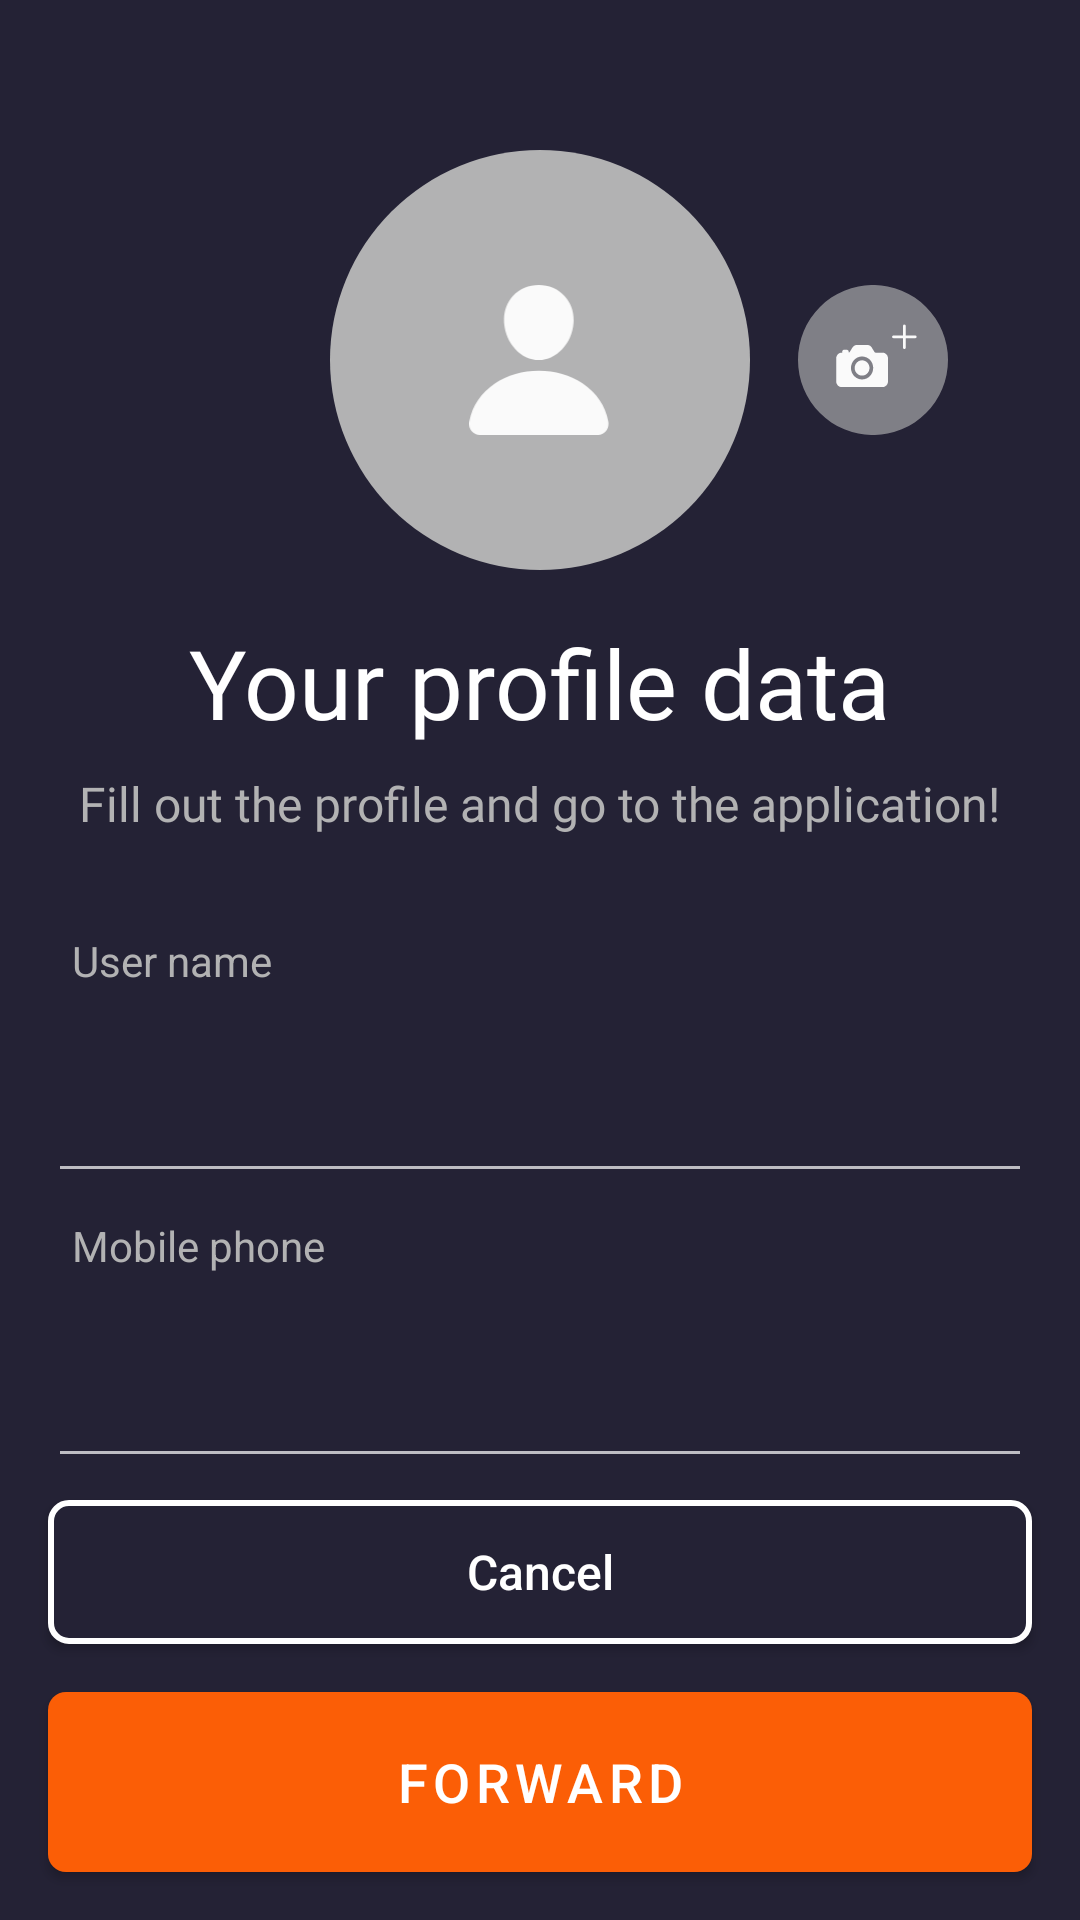

Produce the Android XML layout that renders to this screen, including the resource entries it uses.
<!-- AndroidManifest.xml: application theme Theme.ViewPager -->
<!-- res/layout/fragment_sign_up_extended.xml -->
<?xml version="1.0" encoding="utf-8"?>
<androidx.constraintlayout.widget.ConstraintLayout xmlns:android="http://schemas.android.com/apk/res/android"
    xmlns:app="http://schemas.android.com/apk/res-auto"
    android:layout_width="match_parent"
    android:layout_height="match_parent"
    android:background="@color/background">

    <androidx.appcompat.widget.AppCompatImageView
        android:id="@+id/imageViewSignUpExtendedPhoto"
        android:layout_width="@dimen/photo_size"
        android:layout_height="@dimen/photo_size"
        android:src="@drawable/bc_photo"
        app:layout_constraintBottom_toBottomOf="parent"
        app:layout_constraintEnd_toEndOf="parent"
        app:layout_constraintStart_toStartOf="parent"
        app:layout_constraintTop_toTopOf="parent"
        app:layout_constraintVertical_bias="0.1" />

    <androidx.appcompat.widget.AppCompatImageView
        android:id="@+id/imageViewSignUpExtendedMockup"
        android:layout_width="@dimen/mockup_size"
        android:layout_height="@dimen/mockup_size"
        android:src="@drawable/ic_photo_mockup"
        app:layout_constraintBottom_toBottomOf="@id/imageViewSignUpExtendedPhoto"
        app:layout_constraintEnd_toEndOf="@id/imageViewSignUpExtendedPhoto"
        app:layout_constraintStart_toStartOf="@id/imageViewSignUpExtendedPhoto"
        app:layout_constraintTop_toTopOf="@id/imageViewSignUpExtendedPhoto" />

    <androidx.appcompat.widget.AppCompatImageView
        android:id="@+id/imageViewAddPhotoSignUpExtended"
        android:layout_width="@dimen/mockup_size"
        android:layout_height="@dimen/mockup_size"
        android:layout_marginStart="@dimen/normal_margin"
        android:src="@drawable/ic_add_photo"
        app:layout_constraintBottom_toBottomOf="@id/imageViewSignUpExtendedPhoto"
        app:layout_constraintStart_toEndOf="@id/imageViewSignUpExtendedPhoto"
        app:layout_constraintTop_toTopOf="@id/imageViewSignUpExtendedPhoto" />

    <androidx.appcompat.widget.AppCompatTextView
        android:id="@+id/textViewProfileData"
        android:layout_width="wrap_content"
        android:layout_height="wrap_content"
        android:layout_marginTop="@dimen/normal_margin"
        android:fontFamily="@font/josefin_sans"
        android:text="@string/your_profile_data"
        android:textColor="@color/white"
        android:textSize="@dimen/text_largest_size"
        app:layout_constraintEnd_toEndOf="parent"
        app:layout_constraintStart_toStartOf="parent"
        app:layout_constraintTop_toBottomOf="@id/imageViewSignUpExtendedPhoto" />

    <androidx.appcompat.widget.AppCompatTextView
        android:id="@+id/textViewFillOutExtended"
        android:layout_width="wrap_content"
        android:layout_height="wrap_content"
        android:text="@string/fill_out_the_profile_and_go_to_the_application"
        android:textColor="@color/gray"
        android:fontFamily="@font/wix_madefor_regular"
        android:textSize="@dimen/text_normal_size"
        android:layout_marginTop="@dimen/small_margin"
        app:layout_constraintTop_toBottomOf="@id/textViewProfileData"
        app:layout_constraintStart_toStartOf="parent"
        app:layout_constraintEnd_toEndOf="parent"
        />

    <androidx.appcompat.widget.AppCompatTextView
        android:id="@+id/textViewUserName"
        android:layout_width="wrap_content"
        android:layout_height="wrap_content"
        android:layout_marginStart="@dimen/small_margin"
        android:text="@string/user_name"
        android:textColor="@color/gray"
        android:layout_marginTop="@dimen/largest_margin"
        app:layout_constraintStart_toStartOf="@id/textInputUserName"
        app:layout_constraintTop_toBottomOf="@id/textViewFillOutExtended" />

    <com.google.android.material.textfield.TextInputLayout
        android:id="@+id/textInputUserName"
        android:layout_width="0dp"
        android:layout_height="wrap_content"
        android:layout_marginHorizontal="@dimen/normal_margin"
        app:boxBackgroundMode="none"
        app:layout_constraintEnd_toEndOf="parent"
        app:layout_constraintStart_toStartOf="parent"
        app:layout_constraintTop_toBottomOf="@id/textViewUserName">

        <com.google.android.material.textfield.TextInputEditText
            android:id="@+id/textInputEditTextUserName"
            android:layout_width="match_parent"
            android:maxLength="20"
            android:layout_height="@dimen/edit_text_height"
            android:textColor="@color/white"
            android:textCursorDrawable="@null"
            android:textSize="@dimen/edit_text_size" />

    </com.google.android.material.textfield.TextInputLayout>

    <androidx.appcompat.widget.AppCompatTextView
        android:id="@+id/textViewMobilePhone"
        android:layout_width="wrap_content"
        android:layout_height="wrap_content"
        android:layout_marginStart="@dimen/small_margin"
        android:layout_marginTop="@dimen/small_margin"
        android:text="@string/mobile_phone"
        android:textColor="@color/gray"
        app:layout_constraintStart_toStartOf="@id/textInputUserName"
        app:layout_constraintTop_toBottomOf="@id/textInputUserName" />

    <com.google.android.material.textfield.TextInputLayout

        android:id="@+id/textInputPassword"
        android:layout_width="0dp"
        android:layout_height="wrap_content"
        android:layout_marginHorizontal="@dimen/normal_margin"
        app:boxBackgroundMode="none"
        app:layout_constraintEnd_toEndOf="parent"
        app:layout_constraintStart_toStartOf="parent"
        app:layout_constraintTop_toBottomOf="@id/textViewMobilePhone">

        <com.google.android.material.textfield.TextInputEditText
            android:id="@+id/textInputEditTextMobilePhone"
            android:layout_width="match_parent"
            android:layout_height="@dimen/edit_text_height"
            android:maxLength="15"
            android:textColor="@color/white"
            android:textCursorDrawable="@null"
            android:inputType="number"
            android:textSize="@dimen/edit_text_size" />

    </com.google.android.material.textfield.TextInputLayout>

    <androidx.appcompat.widget.AppCompatButton
        android:id="@+id/buttonCancel"
        android:layout_width="0dp"
        android:layout_height="wrap_content"
        android:layout_marginHorizontal="@dimen/normal_margin"
        android:layout_marginBottom="@dimen/normal_margin"
        android:background="@drawable/bc_cancel"
        android:text="@string/cancel"
        android:textAllCaps="false"
        android:textColor="@color/white"
        android:textSize="@dimen/text_normal_size"
        app:layout_constraintBottom_toTopOf="@id/buttonForward"
        app:layout_constraintEnd_toEndOf="parent"
        app:layout_constraintStart_toStartOf="parent" />

    <androidx.appcompat.widget.AppCompatButton
        android:id="@+id/buttonForward"
        android:layout_width="0dp"
        android:layout_height="@dimen/view_contacts_height"
        android:layout_marginHorizontal="@dimen/normal_margin"
        android:layout_marginBottom="@dimen/normal_margin"
        android:background="@drawable/bc_view_my_contacts"
        android:letterSpacing="0.1"
        android:text="@string/forward"
        android:textColor="@color/white"
        android:textSize="@dimen/forward_size"
        app:layout_constraintBottom_toBottomOf="parent"
        app:layout_constraintEnd_toEndOf="parent"
        app:layout_constraintStart_toStartOf="parent" />

    <ProgressBar
        android:id="@+id/progressBar"
        android:layout_width="wrap_content"
        android:layout_height="wrap_content"
        android:layout_centerInParent="true"
        android:indeterminate="true"
        android:visibility="gone"
        app:layout_constraintBottom_toBottomOf="parent"
        app:layout_constraintEnd_toEndOf="parent"
        app:layout_constraintStart_toStartOf="parent"
        app:layout_constraintTop_toTopOf="parent" />

</androidx.constraintlayout.widget.ConstraintLayout>
<!-- resources referenced by this layout -->
<resources>
  <color name="background">#242235</color>
  <color name="gray">#B2B2B3</color>
  <color name="white">#FFFFFFFF</color>
  <dimen name="edit_text_height">57dp</dimen>
  <dimen name="edit_text_size">18sp</dimen>
  <dimen name="forward_size">18sp</dimen>
  <dimen name="largest_margin">32dp</dimen>
  <dimen name="mockup_size">50dp</dimen>
  <dimen name="normal_margin">16dp</dimen>
  <dimen name="photo_size">140dp</dimen>
  <dimen name="small_margin">8dp</dimen>
  <dimen name="text_largest_size">32sp</dimen>
  <dimen name="text_normal_size">16sp</dimen>
  <dimen name="view_contacts_height">60dp</dimen>
  <!-- drawable bc_cancel (drawable) -->
  <?xml version="1.0" encoding="utf-8"?>
  <selector xmlns:android="http://schemas.android.com/apk/res/android">
      <item android:state_pressed="true">
          <shape android:shape="rectangle">
              <solid android:color="@color/background" />
              <stroke android:width="2dp" android:color="@color/background" />
              <corners android:radius="6dp" />
          </shape>
      </item>
      <item android:state_pressed="false">
          <shape android:shape="rectangle">
              <solid android:color="@color/background" />
              <stroke android:width="2dp" android:color="@color/white" />
              <corners android:radius="6dp" />
          </shape>
      </item>
  </selector>
  <!-- drawable bc_photo (drawable) -->
  <vector xmlns:android="http://schemas.android.com/apk/res/android"
      android:width="113dp"
      android:height="113dp"
      android:viewportWidth="113"
      android:viewportHeight="113">
    <path
        android:pathData="M56.5,56.5m-56.5,0a56.5,56.5 0,1 1,113 0a56.5,56.5 0,1 1,-113 0"
        android:fillColor="#B2B2B3"/>
  </vector>
  <!-- drawable bc_view_my_contacts (drawable) -->
  <?xml version="1.0" encoding="utf-8"?>
  <selector xmlns:android="http://schemas.android.com/apk/res/android">
      <item android:state_pressed="false">
          <shape>
              <corners android:radius="6dp" />
              <solid android:color="@color/orange" />
          </shape>
      </item>
      <item android:state_pressed="true">
          <shape>
              <corners android:radius="6dp" />
              <stroke android:width="2dp" android:color="@color/white" />
              <solid android:color="@color/orange" />
          </shape>
      </item>
  </selector>
  <!-- drawable ic_add_photo: vector/xml drawable (drawable, 2277 chars, omitted) -->
  <!-- drawable ic_photo_mockup (drawable) -->
  <vector xmlns:android="http://schemas.android.com/apk/res/android"
      android:width="34dp"
      android:height="36dp"
      android:viewportWidth="34"
      android:viewportHeight="36">
    <path
        android:pathData="M22.873,2.618C21.309,0.93 19.125,0 16.714,0C14.291,0 12.099,0.924 10.543,2.602C8.97,4.298 8.203,6.604 8.383,9.093C8.74,14.005 12.477,18 16.714,18C20.951,18 24.682,14.005 25.045,9.095C25.227,6.628 24.456,4.327 22.873,2.618ZM30.857,36H2.572C2.202,36.005 1.835,35.927 1.499,35.772C1.162,35.617 0.865,35.39 0.627,35.105C0.105,34.481 -0.106,33.629 0.05,32.766C0.728,29.004 2.845,25.844 6.172,23.625C9.127,21.655 12.871,20.571 16.714,20.571C20.558,20.571 24.301,21.656 27.257,23.625C30.583,25.843 32.7,29.003 33.378,32.765C33.534,33.628 33.324,34.48 32.801,35.105C32.564,35.389 32.266,35.617 31.93,35.772C31.594,35.927 31.227,36.005 30.857,36Z"
        android:fillColor="#FAFAFA"/>
  </vector>
  <string name="cancel">Cancel</string>
  <string name="fill_out_the_profile_and_go_to_the_application">Fill out the profile and go to the application!</string>
  <string name="forward">forward</string>
  <string name="mobile_phone">Mobile phone</string>
  <string name="user_name">User name</string>
  <string name="your_profile_data">Your profile data</string>
  <style name="Theme.ViewPager" parent="Theme.AppCompat.NoActionBar" />
  <color name="orange">#FB5E06</color>
</resources>
